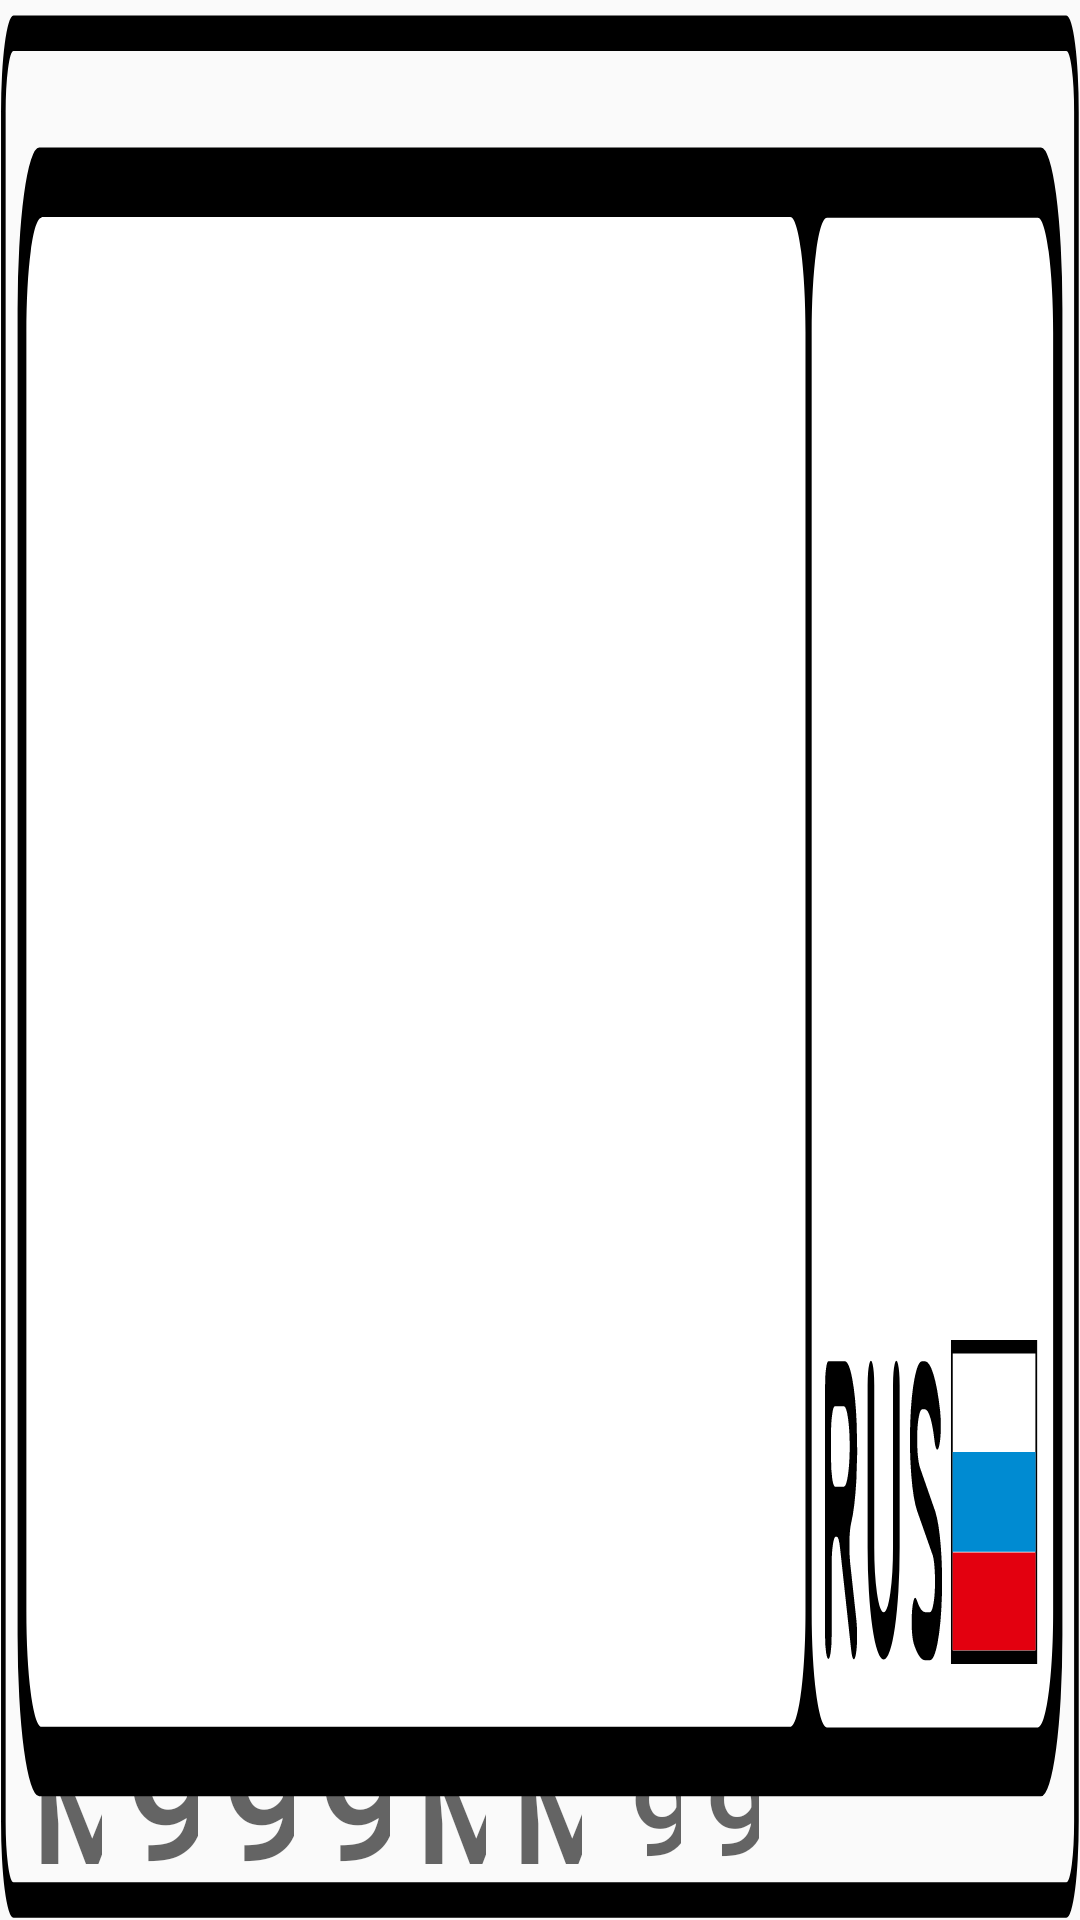

Write the Android layout XML for this screen, with the resource values it uses.
<!-- AndroidManifest.xml: application theme Theme.Design.Light.NoActionBar -->
<!-- res/layout/input__road_number_2.xml -->
<?xml version="1.0" encoding="utf-8"?>
<androidx.constraintlayout.widget.ConstraintLayout xmlns:android="http://schemas.android.com/apk/res/android"
    xmlns:app="http://schemas.android.com/apk/res-auto"
    xmlns:tools="http://schemas.android.com/tools"
    android:layout_width="270dp"
    android:layout_height="60dp"
    android:background="@drawable/f1">

    <com.google.android.material.textfield.TextInputEditText
        android:id="@+id/edR2Text1"
        android:layout_width="32dp"
        android:layout_height="52dp"
        android:layout_marginStart="6dp"
        android:backgroundTint="#00FFFFFF"
        android:ems="10"
        android:fontFamily="@font/roadn_font"
        android:hint="М"
        android:imeOptions="actionNext"
        android:inputType="text"
        android:maxLength="1"
        android:nextFocusForward="@+id/edR2Num1"
        android:paddingBottom="6dp"
        android:textAlignment="center"
        android:textSize="46dp"
        android:textStyle="bold"
        app:flow_horizontalAlign="center"
        app:flow_verticalAlign="bottom"
        app:layout_constraintBottom_toBottomOf="parent"
        app:layout_constraintStart_toStartOf="parent" />

    <com.google.android.material.textfield.TextInputEditText
        android:id="@+id/edR2Text2"
        android:layout_width="32dp"
        android:layout_height="52dp"
        android:backgroundTint="#00FFFFFF"
        android:ems="10"
        android:fontFamily="@font/roadn_font"
        android:hint="М"
        android:imeOptions="actionNext"
        android:inputType="text"
        android:maxLength="1"
        android:nextFocusForward="@+id/edR2Text3"
        android:paddingBottom="6dp"
        android:textAlignment="center"
        android:textSize="46dp"
        android:textStyle="bold"
        app:layout_constraintBottom_toBottomOf="parent"
        app:layout_constraintStart_toEndOf="@+id/edR2Num3" />

    <com.google.android.material.textfield.TextInputEditText
        android:id="@+id/edR2Num1"
        android:layout_width="32dp"
        android:layout_height="60dp"
        android:backgroundTint="#00FFFFFF"
        android:ems="10"
        android:fontFamily="@font/roadn_font"
        android:hint="9"
        android:imeOptions="actionNext"
        android:inputType="text"
        android:maxLength="1"
        android:nextFocusForward="@+id/edR2Num2"
        android:paddingBottom="6dp"
        android:textAlignment="center"
        android:textSize="50dp"
        android:textStyle="bold"
        app:layout_constraintBottom_toBottomOf="parent"
        app:layout_constraintStart_toEndOf="@+id/edR2Text1" />

    <com.google.android.material.textfield.TextInputEditText
        android:id="@+id/edR2Num2"
        android:layout_width="32dp"
        android:layout_height="60dp"
        android:backgroundTint="#00FFFFFF"
        android:ems="10"
        android:fontFamily="@font/roadn_font"
        android:hint="9"
        android:imeOptions="actionNext"
        android:inputType="text"
        android:maxLength="1"
        android:nextFocusForward="@+id/edR2Num3"
        android:paddingBottom="6dp"
        android:textAlignment="center"
        android:textSize="50dp"
        android:textStyle="bold"
        app:layout_constraintBottom_toBottomOf="parent"
        app:layout_constraintStart_toEndOf="@+id/edR2Num1" />

    <com.google.android.material.textfield.TextInputEditText
        android:id="@+id/edR2Num3"
        android:layout_width="32dp"
        android:layout_height="60dp"
        android:backgroundTint="#00FFFFFF"
        android:ems="10"
        android:fontFamily="@font/roadn_font"
        android:hint="9"
        android:imeOptions="actionNext"
        android:inputType="text"
        android:maxLength="1"
        android:nextFocusForward="@+id/edR2Text2"
        android:paddingBottom="6dp"
        android:textAlignment="center"
        android:textSize="50dp"
        android:textStyle="bold"
        app:layout_constraintBottom_toBottomOf="parent"
        app:layout_constraintStart_toEndOf="@+id/edR2Num2" />

    <com.google.android.material.textfield.TextInputEditText
        android:id="@+id/edR2Text3"
        android:layout_width="32dp"
        android:layout_height="52dp"
        android:backgroundTint="#00FFFFFF"
        android:ems="10"
        android:fontFamily="@font/roadn_font"
        android:hint="М"
        android:imeOptions="actionNext"
        android:inputType="text"
        android:maxLength="1"
        android:nextFocusForward="@+id/edR2Num4"
        android:paddingBottom="6dp"
        android:textAlignment="center"
        android:textSize="46dp"
        android:textStyle="bold"
        app:layout_constraintBottom_toBottomOf="parent"
        app:layout_constraintStart_toEndOf="@+id/edR2Text2" />

    <com.google.android.material.textfield.TextInputEditText
        android:id="@+id/edR2Num4"
        android:layout_width="25dp"
        android:layout_height="56dp"
        android:layout_marginStart="8dp"
        android:layout_marginBottom="4dp"
        android:backgroundTint="#00FFFFFF"
        android:ems="10"
        android:fontFamily="@font/roadn_font"
        android:hint="9"
        android:imeOptions="actionNext"
        android:inputType="text"
        android:maxLength="1"
        android:nextFocusForward="@+id/edR2Num5"
        android:textAlignment="center"
        android:textSize="38dp"
        android:textStyle="bold"
        app:layout_constraintBottom_toBottomOf="parent"
        app:layout_constraintStart_toEndOf="@+id/edR2Text3" />

    <com.google.android.material.textfield.TextInputEditText
        android:id="@+id/edR2Num5"
        android:layout_width="26dp"
        android:layout_height="56dp"
        android:layout_marginBottom="4dp"
        android:backgroundTint="#00FFFFFF"
        android:ems="10"
        android:fontFamily="@font/roadn_font"
        android:hint="9"
        android:inputType="text"
        android:maxLength="1"
        android:textAlignment="center"
        android:textSize="38dp"
        android:textStyle="bold"
        app:layout_constraintBottom_toBottomOf="parent"
        app:layout_constraintEnd_toEndOf="parent"
        app:layout_constraintHorizontal_bias="0.0"
        app:layout_constraintStart_toEndOf="@+id/edR2Num4" />

</androidx.constraintlayout.widget.ConstraintLayout>
<!-- resources referenced by this layout -->
<resources>
  <!-- drawable f1: vector/xml drawable (drawable, 4269 chars, omitted) -->
</resources>
